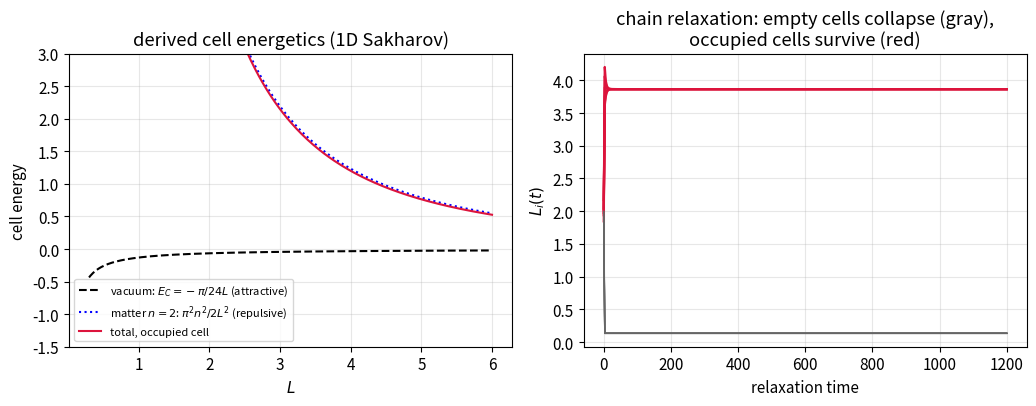

The script that saved this image: (Note: this script raises an exception after producing the figure.)
"""
Milestone 2: from cosmology to attraction.

(A) Induced stiffness in 1D (Sakharov in the box model): the matter vacuum energy of a
    cell is the Casimir energy E_C(L) = -pi/(24 L)  (massless Dirichlet field, hbar=c=1).
    Walls therefore ATTRACT: F = -dE_C/dL = -pi/(24 L^2) < 0.  Matter (particle in mode n,
    E_m = pi^2 n^2 / (2 L^2), m=1) pushes back.  A chain of cells relaxes: empty cells
    collapse (vacuum attraction), occupied cells survive -- derived wall dynamics.

(B) Emergent Friedmann: close the Hamiltonian constraint on the quantum geometry ladder.
    Generator-coupled hopping t(n) = g (n+1/2) sqrt(n/(n+1)) gives alphadot = 2g (milestone 1).
    The constraint  3 kappa H^2 = rho  slaves the coupling to the matter density:
        g(alpha) = g0 exp(-3(1+w)(alpha - alpha0)/2),   rho ~ a^{-3(1+w)}.
    Prediction: a(t) = (1 + 3(1+w) g0 t)^{2/(3(1+w))}  -> t^{2/3} (matter), t^{1/2} (radiation).
    We evolve the genuine quantum wavepacket with the self-consistently updated hopping.

(C) Gravitational instability ("attraction"): a chain of cells, each a separate-universe
    FRW patch (matter-dominated), with a Gaussian overdensity delta_i.  Per cell:
        addot_i = -(H0^2/2) Omega_i / a_i^2,   Omega_i = 1 + delta_i(0),
    synchronized initial a and constraint-consistent adot.  Linear theory: delta ~ a;
    overdense cells turn around and collapse while the background expands.
"""
import numpy as np
from scipy.integrate import solve_ivp
from scipy.sparse import diags
from scipy.sparse.linalg import expm_multiply
import matplotlib
matplotlib.use("Agg")
import matplotlib.pyplot as plt

plt.rcParams.update({"font.size": 11, "axes.grid": True, "grid.alpha": 0.3})

# ============ (A) Casimir wall dynamics: derived attraction ============
print("# (A) induced stiffness: vacuum (Casimir) wall attraction vs matter pressure")
def E_cell(L, n):
    return -np.pi/(24*L) + np.pi**2*n**2/(2*L**2)

M = 12
n_occ = np.array([2, 0, 2, 0, 2, 0, 2, 0, 2, 0, 2, 0])
Ltot = 24.0
rng = np.random.default_rng(3)
L0 = np.full(M, Ltot/M)*(1 + 0.04*rng.standard_normal(M))
L0 *= Ltot/L0.sum()
x0 = np.cumsum(L0)[:-1]                       # interior wall positions

Lfloor = 0.10                                      # short-range core = minimum cell size (UV cutoff)
def force(x):
    L = np.diff(np.concatenate([[0.0], x, [Ltot]]))
    Lc = np.maximum(L, 1e-3)
    K = np.pi/(12*Lfloor)                          # core balancing Casimir at L ~ sqrt(2) Lfloor
    dEdL = np.pi/(24*Lc**2) - np.pi**2*n_occ**2/Lc**3 - K*Lfloor**3/Lc**4
    return dEdL[1:] - dEdL[:-1]                    # F_k = E'(L_{k+1}) - E'(L_k)

sol = solve_ivp(lambda t, x: 4.0*force(x), [0, 1200], x0, method="LSODA",
                t_eval=np.linspace(0, 1200, 400), rtol=1e-8, atol=1e-10)
Lhist = np.array([np.diff(np.concatenate([[0.0], sol.y[:, k], [Ltot]]))
                  for k in range(sol.y.shape[1])])
print(f"  empty-cell sizes at end:    {np.round(Lhist[-1][n_occ==0], 3)}  (collapse)")
print(f"  occupied-cell sizes at end: {np.round(Lhist[-1][n_occ>0], 3)}  (survive & share length)")

fig, (a1, a2) = plt.subplots(1, 2, figsize=(10.5, 4.2))
Ls = np.linspace(0.3, 6, 300)
a1.plot(Ls, -np.pi/(24*Ls), "k--", label=r"vacuum: $E_C=-\pi/24L$ (attractive)")
a1.plot(Ls, np.pi**2*4/(2*Ls**2), "b:", label=r"matter $n=2$: $\pi^2 n^2/2L^2$ (repulsive)")
a1.plot(Ls, E_cell(Ls, 2), "crimson", label="total, occupied cell")
a1.set_xlabel("$L$"); a1.set_ylabel("cell energy"); a1.set_ylim(-1.5, 3)
a1.set_title("derived cell energetics (1D Sakharov)"); a1.legend(fontsize=8)
for i in range(M):
    a2.plot(sol.t, Lhist[:, i], color=("crimson" if n_occ[i] else "0.4"),
            lw=1.6 if n_occ[i] else 1.0)
a2.set_xlabel("relaxation time"); a2.set_ylabel("$L_i(t)$")
a2.set_title("chain relaxation: empty cells collapse (gray),\noccupied cells survive (red)")
fig.tight_layout(); fig.savefig("figs/fig8_stiffness.png", dpi=150); plt.close(fig)

# ============ (B) emergent Friedmann from the constrained quantum ladder ============
print("# (B) constraint-closed quantum lattice -> Friedmann expansion")
def friedmann_lattice(w, g0=0.5, n0=420, N=3600, T=12.0, nstep=240):
    n = np.arange(1, N+1)
    psi = np.exp(-(n - n0)**2/(4*(0.05*n0)**2) - 1j*(np.pi/2)*n)
    psi /= np.linalg.norm(psi)
    alpha0 = np.log(n0)
    ts = np.linspace(0, T, nstep+1)
    alphas = [alpha0]
    g = g0
    for k in range(nstep):
        t_n = g*(n[:-1] + 0.5)*np.sqrt(n[:-1]/(n[:-1]+1))
        H = diags([t_n, t_n], [-1, 1], format="csc")
        psi = expm_multiply(-1j*(ts[k+1]-ts[k])*H, psi)
        mu = float((np.abs(psi)**2) @ n)
        al = np.log(mu)
        alphas.append(al)
        g = g0*np.exp(-1.5*(1+w)*(al - alpha0))      # the Hamiltonian constraint
    return ts, np.array(alphas)

fig, (b1, b2) = plt.subplots(1, 2, figsize=(10.5, 4.2))
for w, col, lab in [(0.0, "crimson", "matter $w=0$"), (1/3, "steelblue", "radiation $w=1/3$")]:
    ts, al = friedmann_lattice(w)
    g0, al0 = 0.5, al[0]
    al_an = al0 + 2/(3*(1+w))*np.log(1 + 3*(1+w)*g0*ts)
    err = np.abs(al - al_an).max()
    print(f"  w={w:.2f}: max |alpha_quantum - alpha_Friedmann| = {err:.4f} over Delta alpha = {al[-1]-al[0]:.2f}")
    b1.plot(ts, al - al0, color=col, lw=2, label=lab+" (quantum lattice)")
    b1.plot(ts, al_an - al0, "k--", lw=1)
    teff = ts + 1/(3*(1+w)*g0)
    slope = np.gradient(al, np.log(teff))
    b2.plot(ts, slope, color=col, lw=2)
    b2.axhline(2/(3*(1+w)), color=col, ls=":", lw=1)
b1.plot([], [], "k--", label="Friedmann analytic")
b1.set_xlabel("model time"); b1.set_ylabel(r"$\ln a(t) - \ln a_0$")
b1.set_title("emergent Friedmann expansion\n(quantum ladder + Hamiltonian constraint)")
b1.legend(fontsize=9)
b2.set_xlabel("model time"); b2.set_ylabel(r"local exponent $d\ln a / d\ln t$")
b2.set_title(r"expansion exponents $\to$ 2/3 (matter), 1/2 (radiation)")
fig.tight_layout(); fig.savefig("figs/fig9_friedmann.png", dpi=150); plt.close(fig)

# ============ (C) separate-universe chain: growth of structure & collapse ============
print("# (C) cell chain with overdensity: linear growth, turnaround, collapse")
Mc = 41
ic = np.arange(Mc) - Mc//2
delta0 = 0.08*np.exp(-(ic/4.0)**2)
Om = 1 + delta0
H0, a0 = 1.0, 0.02
amin = 0.25*a0

def rhs(t, y):
    a, ad = y[:Mc], y[Mc:]
    acc = -0.5*H0**2*Om/np.maximum(a, amin)**2
    frozen = a <= amin
    ad = np.where(frozen, 0.0, ad)
    acc = np.where(frozen, 0.0, acc)
    return np.concatenate([ad, acc])

ad0 = H0*np.sqrt(Om/a0 + (1 - Om))            # synchronized constraint-consistent ICs
y0 = np.concatenate([np.full(Mc, a0), ad0])
tend = 160.0
tev = np.geomspace(2e-3, tend, 420)
solc = solve_ivp(rhs, [0, tend], y0, t_eval=tev, method="LSODA", rtol=1e-9, atol=1e-12)
A = np.maximum(solc.y[:Mc].T, amin)            # (T, Mc)
abg = A[:, 0]                                  # far cell ~ background (delta ~ 1e-8)
dcen = (1 + delta0[Mc//2])*(abg/A[:, Mc//2])**3 - 1
kta = int(np.argmax(A[:, Mc//2]))
hit = A[:, Mc//2] <= amin*1.001
kcol = int(np.argmax(hit)) if hit.any() else len(tev)-1
print(f"  central delta(0) = {delta0[Mc//2]:.3f}; turnaround at a_bg/a0 = {abg[kta]/a0:.1f}, "
      f"collapse at a_bg/a0 = {abg[kcol]/a0:.1f}")
w = (abg/a0 > 30) & (abg/a0 < 300)             # late linear window: pure growing mode
slope = np.polyfit(np.log(abg[w]), np.log(dcen[w]), 1)[0]
print(f"  linear-growth exponent d ln delta / d ln a = {slope:.3f}   (theory: 1)")

fig, (c1, c2) = plt.subplots(1, 2, figsize=(10.5, 4.4))
c1.loglog(abg/abg[0], dcen, "crimson", lw=2, label=r"central cell $\delta(t)$ (simulation)")
Cfit = np.exp(np.mean(np.log(dcen[w]) - np.log(abg[w])))
c1.loglog(abg/abg[0], Cfit*abg, "k--", label=r"linear theory $\delta \propto a$")
c1.axhline(1.686, color="gray", ls=":", label=r"$\delta_{\rm lin}=1.686$ at collapse (theory)")
c1.axvline(abg[kta]/abg[0], color="gray", lw=0.8)
c1.text(abg[kta]/abg[0]*1.05, 3e-2, "turnaround", rotation=90, fontsize=8, color="gray")
c1.set_xlabel(r"background expansion $a_{\rm bg}/a_0$"); c1.set_ylabel(r"density contrast $\delta$")
c1.set_title("gravitational instability from the cell chain"); c1.legend(fontsize=8)
ks = [0, kta//2, kta, (kta+kcol)//2, min(kcol+5, len(tev)-1)]
for k, col in zip(ks, plt.cm.viridis(np.linspace(0, 0.9, 5))):
    c2.semilogy(ic, A[k]/abg[k], color=col, label=f"$a_{{bg}}/a_0={abg[k]/a0:.0f}$")
c2.set_xlabel("cell index"); c2.set_ylabel(r"$a_i / a_{\rm bg}$")
c2.set_title("the well forms: local scale factor lags,\nturns around and collapses")
c2.legend(fontsize=8)
fig.tight_layout(); fig.savefig("figs/fig10_collapse.png", dpi=150); plt.close(fig)

np.savez_compressed("collapse_traj.npz", t=tev, A=A, abg=abg, dcen=dcen,
                    delta0=delta0, ic=ic, amin=amin)
print("saved figs 8-10 and collapse_traj.npz")
